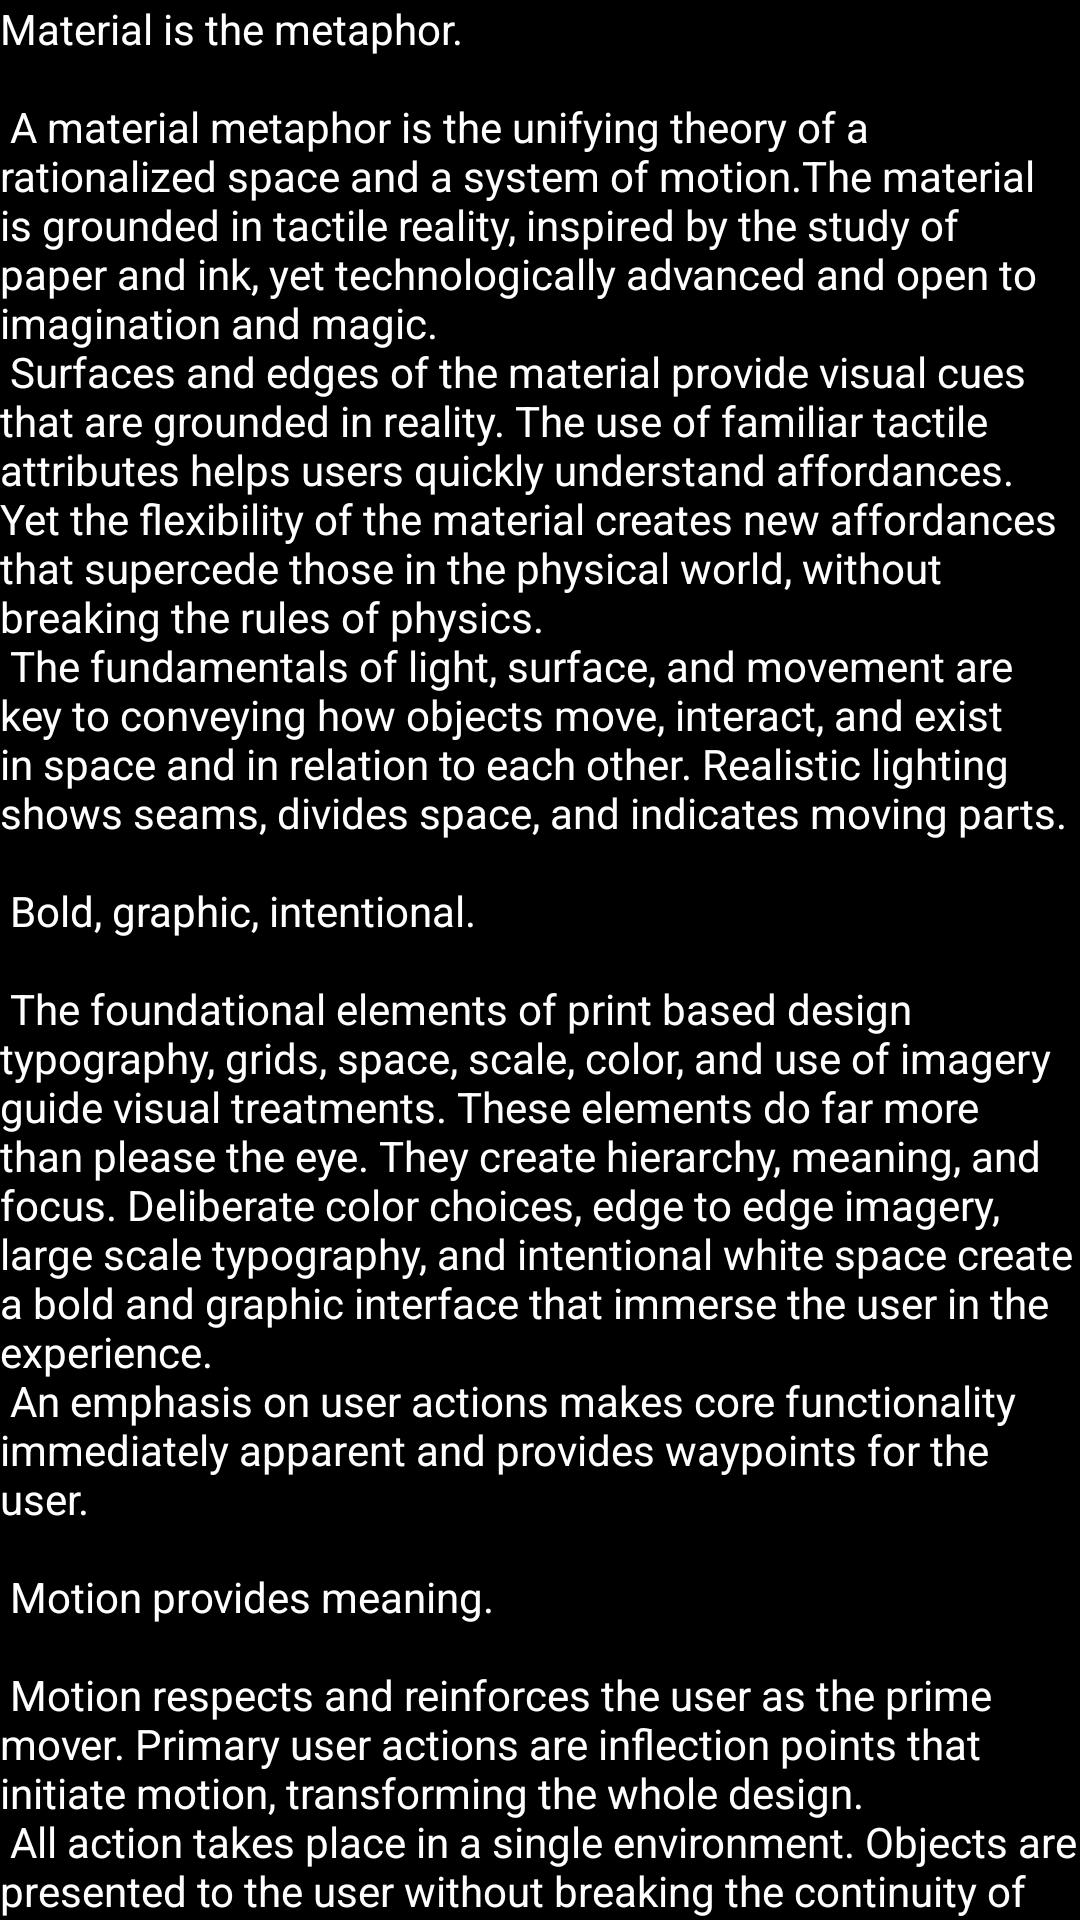

Reconstruct the res/layout file that produces this screen, plus the resources it refers to.
<!-- AndroidManifest.xml: application theme Theme.PrzemApp -->
<!-- res/layout/fragment_scrolling3.xml -->
<?xml version="1.0" encoding="utf-8"?>
<androidx.core.widget.NestedScrollView xmlns:android="http://schemas.android.com/apk/res/android"
    xmlns:tools="http://schemas.android.com/tools"
    android:layout_width="match_parent"
    android:layout_height="match_parent"
    android:background="@color/black"
    tools:context=".ScrollingFragment3">

    <TextView
        android:layout_width="wrap_content"
        android:layout_height="wrap_content"
        android:layout_margin="@dimen/text_margin"

        android:textColor="@color/white"
        android:text="@string/large_text" />
</androidx.core.widget.NestedScrollView>
<!-- resources referenced by this layout -->
<resources>

</resources>
